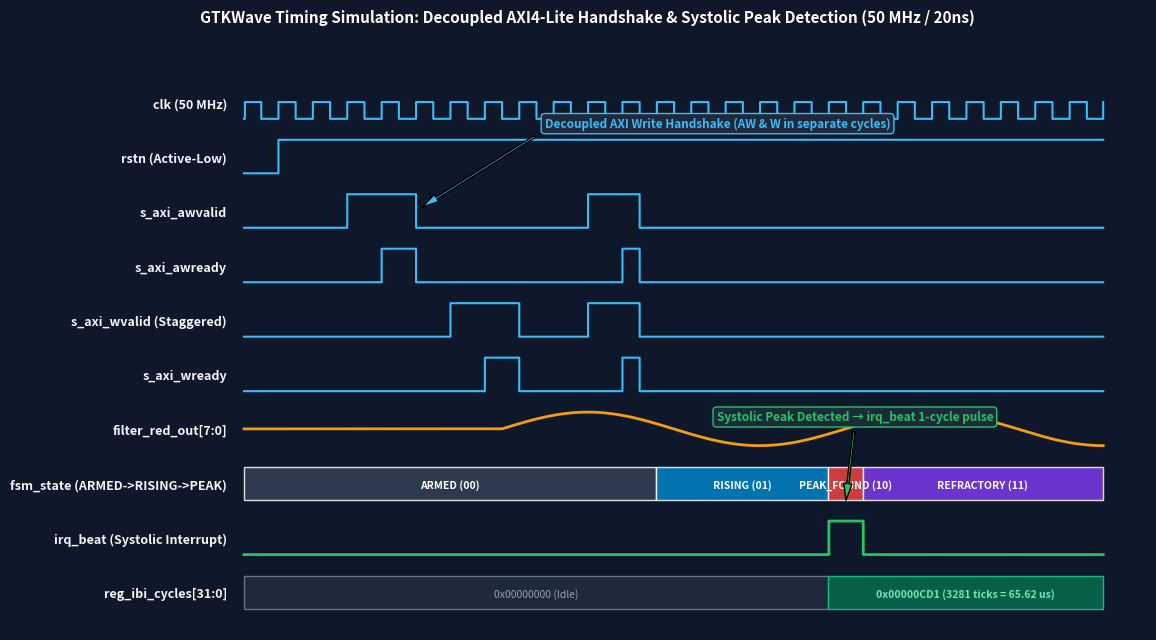

Recreate this plot in Python.
import matplotlib.pyplot as plt
import matplotlib.patches as patches
import numpy as np

# 1. Create a professional dark-themed GTKWave-style waveform plot
fig, ax = plt.subplots(figsize=(12, 6.5), dpi=150)
fig.patch.set_facecolor("#0f172a")
ax.set_facecolor("#0f172a")

# Time axis (0 to 100 cycles)
t = np.linspace(0, 100, 1000)

signals = [
    ("clk (50 MHz)", "digital", 0.5 * (np.sin(2 * np.pi * t / 4) > 0)),
    ("rstn (Active-Low)", "digital", (t > 4).astype(float)),
    ("s_axi_awvalid", "digital", ((t >= 12) & (t <= 20) | (t >= 40) & (t <= 46)).astype(float)),
    ("s_axi_awready", "digital", ((t >= 16) & (t <= 20) | (t >= 44) & (t <= 46)).astype(float)),
    ("s_axi_wvalid (Staggered)", "digital", ((t >= 24) & (t <= 32) | (t >= 40) & (t <= 46)).astype(float)),
    ("s_axi_wready", "digital", ((t >= 28) & (t <= 32) | (t >= 44) & (t <= 46)).astype(float)),
    ("filter_red_out[7:0]", "analog", 100 + 40 * np.sin(2 * np.pi * (t - 30) / 40) * (t > 30)),
    ("fsm_state (ARMED->RISING->PEAK)", "state", t),
    ("irq_beat (Systolic Interrupt)", "pulse", ((t >= 68) & (t <= 72)).astype(float)),
    ("reg_ibi_cycles[31:0]", "bus", t),
]

y_pos = len(signals) - 1
for name, sig_type, val in signals:
    base_y = y_pos * 1.3
    if sig_type == "digital":
        ax.step(t, base_y + val * 0.8, where="post", color="#38bdf8", linewidth=1.5)
    elif sig_type == "pulse":
        ax.step(t, base_y + val * 0.8, where="post", color="#22c55e", linewidth=2.0)
    elif sig_type == "analog":
        val_norm = (val - np.min(val)) / (np.max(val) - np.min(val) + 1e-5) * 0.8
        ax.plot(t, base_y + val_norm, color="#f59e0b", linewidth=2.0)
    elif sig_type == "state":
        # Draw state blocks
        states = [
            (0, 48, "ARMED (00)", "#334155"),
            (48, 68, "RISING (01)", "#0284c7"),
            (68, 72, "PEAK_FOUND (10)", "#ef4444"),
            (72, 100, "REFRACTORY (11)", "#7c3aed"),
        ]
        for s_start, s_end, s_label, s_color in states:
            rect = patches.Rectangle(
                (s_start, base_y), s_end - s_start, 0.8, facecolor=s_color, edgecolor="#ffffff", alpha=0.85
            )
            ax.add_patch(rect)
            ax.text(
                (s_start + s_end) / 2,
                base_y + 0.35,
                s_label,
                color="white",
                fontsize=7.5,
                weight="bold",
                ha="center",
                va="center",
            )
    elif sig_type == "bus":
        # Bus representation
        rect1 = patches.Rectangle((0, base_y), 68, 0.8, facecolor="#1e293b", edgecolor="#64748b")
        rect2 = patches.Rectangle((68, base_y), 32, 0.8, facecolor="#065f46", edgecolor="#10b981")
        ax.add_patch(rect1)
        ax.add_patch(rect2)
        ax.text(34, base_y + 0.35, "0x00000000 (Idle)", color="#94a3b8", fontsize=7.5, ha="center", va="center")
        ax.text(
            84,
            base_y + 0.35,
            "0x00000CD1 (3281 ticks = 65.62 us)",
            color="#6ee7b7",
            fontsize=7.5,
            weight="bold",
            ha="center",
            va="center",
        )

    ax.text(-2, base_y + 0.35, name, color="#f1f5f9", fontsize=9, weight="bold", ha="right", va="center")
    y_pos -= 1

# Annotations
ax.annotate(
    "Decoupled AXI Write Handshake (AW & W in separate cycles)",
    xy=(20, 9.5),
    xytext=(35, 11.5),
    arrowprops=dict(facecolor="#38bdf8", shrink=0.05, width=1.5, headwidth=6),
    color="#38bdf8",
    fontsize=8.5,
    weight="bold",
    bbox=dict(boxstyle="round,pad=0.3", fc="#1e293b", ec="#38bdf8"),
)

ax.annotate(
    "Systolic Peak Detected → irq_beat 1-cycle pulse",
    xy=(70, 2.5),
    xytext=(55, 4.5),
    arrowprops=dict(facecolor="#22c55e", shrink=0.05, width=1.5, headwidth=6),
    color="#22c55e",
    fontsize=8.5,
    weight="bold",
    bbox=dict(boxstyle="round,pad=0.3", fc="#1e293b", ec="#22c55e"),
)

ax.set_xlim(-25, 105)
ax.set_ylim(-0.5, len(signals) * 1.3 + 0.5)
ax.set_title(
    "GTKWave Timing Simulation: Decoupled AXI4-Lite Handshake & Systolic Peak Detection (50 MHz / 20ns)",
    color="#ffffff",
    fontsize=11,
    weight="bold",
    pad=15,
)
ax.axis("off")

plt.tight_layout()
plt.savefig(
    r"c:\Users\abhin\OneDrive\Desktop\verilog\SIH\waveform_snapshot.png",
    dpi=150,
    facecolor=fig.get_facecolor(),
    bbox_inches="tight",
)
plt.close()
print("Saved waveform_snapshot.png")
